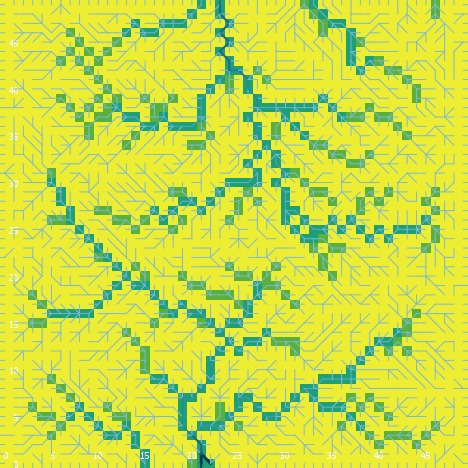

The data file committed next to this chart (first rows):
export-world data (NetLogo 6.0.4)
land_05_withInitialEcologicalCommunity.n…
05/26/2020 11:32:47:108 +0100
RANDOM STATE
0 0 -1727483681 594 0.01692250760935048 …
GLOBALS
min-pxcor, max-pxcor, min-pycor, max-pycor, perspective, subject, nextIndex, directed-links, ticks, display-mode, ecol_brushfrequencyinflection, ecol_brushfrequencyrate, ecol_grassfrequencyinflection, ecol_grassfrequencyrate, ecol_woodfrequencyinflection, ecol_woodfrequencyrate, elevationdistribution, elev_algorithm-style, elev_featureanglerange, elev_inversioniterations, elev_noise, elev_numdepressions, elev_numprotuberances, elev_numranges
0, 49, 0, 49, 0, nobody, 2600, "UNDIRECTED", -1, "cover type", 11.8, 0.02337, 0.158, 0.1207, 39.98, 0.04223, [19.50584804590521 18.848290856004642 18…, "C#", 6.814, 0.8111, 4.629, 3, 1, 91
TURTLES
who, color, heading, xcor, ycor, shape, label, label-color, breed, hidden?, size, pen-size, pen-mode, numpoints
0, 115, 226, 48, 24, "default", "", 9.9, {breed flowholders}, true, 1, 1, "up", 
1, 45, 321, 8, 36, "default", "", 9.9, {breed flowholders}, true, 1, 1, "up", 
2, 105, 40, 7, 34, "default", "", 9.9, {breed flowholders}, true, 1, 1, "up", 
3, 115, 153, 47, 29, "default", "", 9.9, {breed flowholders}, true, 1, 1, "up", 
4, 115, 216, 40, 33, "default", "", 9.9, {breed flowholders}, true, 1, 1, "up", 
5, 85, 67, 40, 1, "default", "", 9.9, {breed flowholders}, true, 1, 1, "up", 
6, 75, 212, 25, 23, "default", "", 9.9, {breed flowholders}, true, 1, 1, "up", 
7, 55, 1, 18, 6, "default", "", 9.9, {breed flowholders}, true, 1, 1, "up", 
8, 125, 113, 9, 8, "default", "", 9.9, {breed flowholders}, true, 1, 1, "up", 
9, 25, 180, 16, 33, "default", "", 9.9, {breed flowholders}, true, 1, 1, "up", 
10, 5, 26, 23, 16, "default", "", 9.9, {breed flowholders}, true, 1, 1, "up", 
11, 95, 280, 7, 31, "default", "", 9.9, {breed flowholders}, true, 1, 1, "up", 
12, 45, 121, 3, 21, "default", "", 9.9, {breed flowholders}, true, 1, 1, "up", 
13, 135, 153, 22, 6, "default", "", 9.9, {breed flowholders}, true, 1, 1, "up", 
14, 105, 344, 23, 20, "default", "", 9.9, {breed flowholders}, true, 1, 1, "up", 
15, 135, 294, 45, 40, "default", "", 9.9, {breed flowholders}, true, 1, 1, "up", 
16, 15, 130, 37, 6, "default", "", 9.9, {breed flowholders}, true, 1, 1, "up", 
17, 125, 35, 48, 4, "default", "", 9.9, {breed flowholders}, true, 1, 1, "up", 
18, 25, 228, 37, 38, "default", "", 9.9, {breed flowholders}, true, 1, 1, "up", 
19, 65, 278, 4, 2, "default", "", 9.9, {breed flowholders}, true, 1, 1, "up", 
20, 135, 191, 1, 23, "default", "", 9.9, {breed flowholders}, true, 1, 1, "up", 
21, 96.99, 90, 49, 48, "line half", "", 9.9, {breed flowholders}, false, 1, 1, "up", 
22, 25, 14, 37, 21, "default", "", 9.9, {breed flowholders}, true, 1, 1, "up", 
23, 55, 248, 45, 41, "default", "", 9.9, {breed flowholders}, true, 1, 1, "up", 
24, 97, 90, 49, 7, "line half", "", 9.9, {breed flowholders}, false, 1, 1, "up", 
25, 75, 321, 36, 11, "default", "", 9.9, {breed flowholders}, true, 1, 1, "up", 
26, 5, 250, 34, 42, "default", "", 9.9, {breed flowholders}, true, 1, 1, "up", 
27, 35, 203, 27, 45, "default", "", 9.9, {breed flowholders}, true, 1, 1, "up", 
28, 105, 133, 18, 16, "default", "", 9.9, {breed flowholders}, true, 1, 1, "up", 
29, 85, 243, 6, 4, "default", "", 9.9, {breed flowholders}, true, 1, 1, "up", 
30, 35, 202, 25, 26, "default", "", 9.9, {breed flowholders}, true, 1, 1, "up", 
31, 5, 228, 35, 11, "default", "", 9.9, {breed flowholders}, true, 1, 1, "up", 
32, 55, 348, 2, 39, "default", "", 9.9, {breed flowholders}, true, 1, 1, "up", 
33, 97, 270, 0, 14, "line half", "", 9.9, {breed flowholders}, false, 1, 1, "up", 
34, 5, 92, 42, 27, "default", "", 9.9, {breed flowholders}, true, 1, 1, "up", 
35, 135, 108, 15, 4, "default", "", 9.9, {breed flowholders}, true, 1, 1, "up", 
36, 5, 219, 35, 37, "default", "", 9.9, {breed flowholders}, true, 1, 1, "up", 
37, 105, 337, 26, 46, "default", "", 9.9, {breed flowholders}, true, 1, 1, "up", 
38, 125, 294, 5, 31, "default", "", 9.9, {breed flowholders}, true, 1, 1, "up", 
39, 35, 57, 20, 10, "default", "", 9.9, {breed flowholders}, true, 1, 1, "up", 
40, 75, 316, 48, 12, "default", "", 9.9, {breed flowholders}, true, 1, 1, "up", 
41, 35, 199, 25, 20, "default", "", 9.9, {breed flowholders}, true, 1, 1, "up", 
42, 105, 67, 11, 1, "default", "", 9.9, {breed flowholders}, true, 1, 1, "up", 
43, 85, 209, 10, 19, "default", "", 9.9, {breed flowholders}, true, 1, 1, "up", 
44, 35, 268, 30, 11, "default", "", 9.9, {breed flowholders}, true, 1, 1, "up", 
45, 85, 186, 48, 30, "default", "", 9.9, {breed flowholders}, true, 1, 1, "up", 
46, 115, 136, 1, 38, "default", "", 9.9, {breed flowholders}, true, 1, 1, "up", 
47, 95, 311, 47, 34, "default", "", 9.9, {breed flowholders}, true, 1, 1, "up", 
48, 95, 283, 32, 13, "default", "", 9.9, {breed flowholders}, true, 1, 1, "up", 
49, 115, 354, 25, 17, "default", "", 9.9, {breed flowholders}, true, 1, 1, "up", 
50, 95, 47, 34, 41, "default", "", 9.9, {breed flowholders}, true, 1, 1, "up", 
... 9,608 more rows
